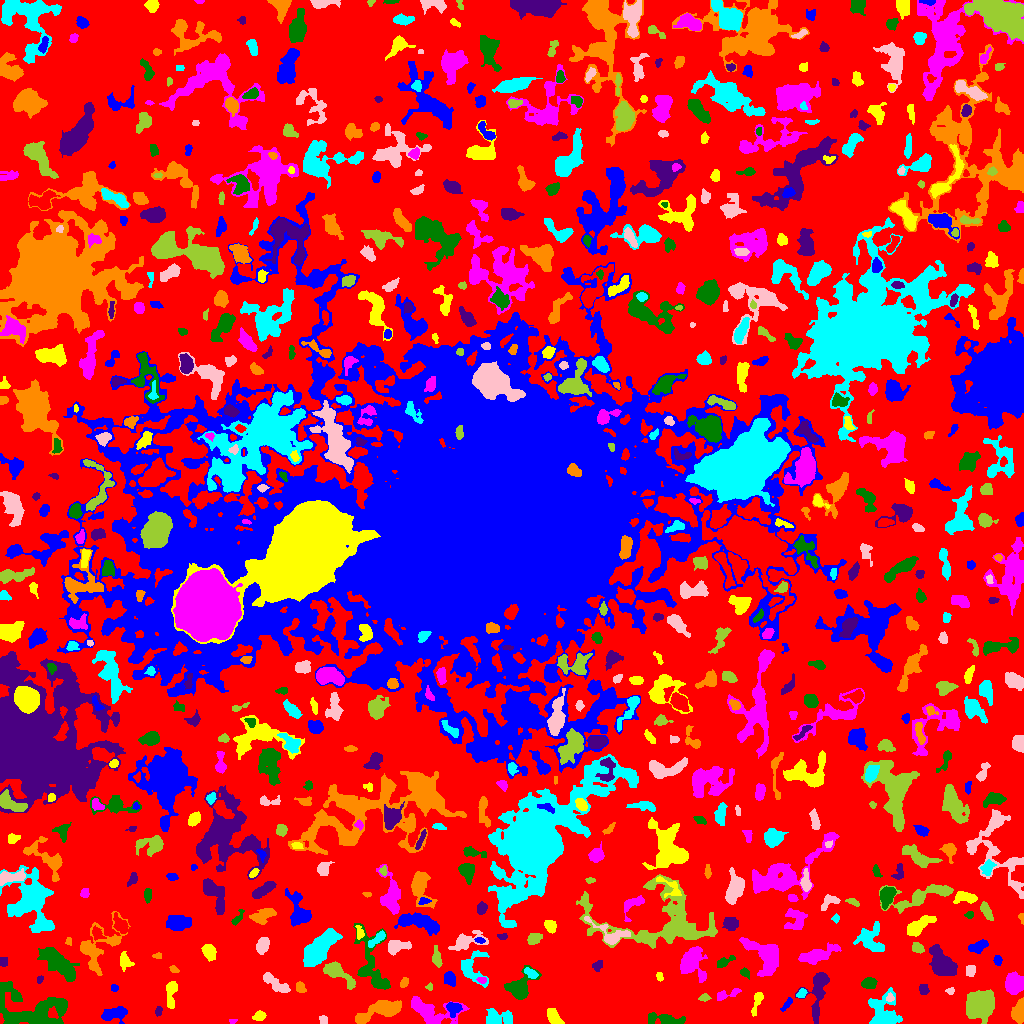

Values plotted in this chart, from the file beside it:
ID, X, Y, A, B, theta, total_flux, mu_max, mu_median, mu_mean, R_fwhm, R_e, R10, R90, x_start, x_end, y_start, y_end, area, greylevel
0, 520.8, 513.2, 314.2, 308.3, -1.385, 947999, 15.0, 1.0, 1.501, 14.08, 206.9, 76.38, 339.2, 0, 1023, 0, 1023, 631471, 1.501
1, 114.8, 9.985, 6.541, 3.148, 0.1606, 791.0, 6.0, 3.0, 2.718, 6.91, 5.171, 2.034, 8.117, 101, 127, 0, 17, 291, 5.718
2, 553.7, 6.564, 4.855, 2.596, -0.9217, 681.0, 8.0, 4.0, 3.528, 5.585, 4.442, 1.784, 6.77, 547, 564, 0, 15, 193, 6.528
3, 232.6, 2.295, 1.923, 1.243, 0.06082, 61.0, 3.0, 2.0, 1.649, 2.459, 1.954, 0.7979, 3.038, 229, 237, 0, 4, 37, 4.649
4, 666.1, 3.641, 9.137, 2.314, -0.1128, 847.0, 9.0, 2.0, 2.842, 4.222, 4.754, 1.784, 8.019, 648, 685, 0, 11, 298, 6.842
5, 158.2, 12.05, 2.171, 1.511, 1.224, 99.0, 3.0, 1.0, 1.547, 3.141, 2.257, 0.9772, 3.613, 155, 162, 7, 17, 64, 6.547
6, 382.7, 14.07, 11.3, 3.79, 0.3139, 2296, 12.0, 3.0, 3.905, 6.794, 6.699, 2.585, 11.41, 355, 401, 0, 23, 588, 6.905
7, 497.5, 5.213, 7.573, 3.62, 0.0318, 908.0, 7.0, 3.0, 2.743, 5.809, 5.499, 2.111, 8.667, 486, 512, 0, 15, 331, 5.743
8, 322.9, 3.52, 2.297, 1.987, -1.405, 202.0, 4.0, 3.0, 2.886, 4.222, 2.821, 1.262, 3.989, 319, 327, 0, 8, 70, 7.886
9, 979.7, 18.51, 7.454, 6.728, 0.976, 4793, 14.0, 6.0, 6.241, 10.49, 8.704, 3.432, 13.48, 966, 994, 0, 34, 768, 8.241
10, 189.9, 19.05, 10.74, 3.211, 1.211, 1552, 8.0, 4.0, 3.823, 8.273, 6.408, 2.523, 9.934, 178, 200, 0, 35, 406, 6.823
11, 453.2, 15.71, 3.075, 2.739, -0.2618, 438.0, 7.0, 2.0, 2.576, 4.26, 3.432, 1.382, 5.528, 446, 462, 6, 21, 170, 8.576
12, 259.2, 7.413, 3.036, 2.172, 0.292, 196.0, 4.0, 2.0, 1.766, 4.72, 3.338, 1.262, 5.015, 252, 266, 3, 13, 111, 6.766
13, 429.5, 12.31, 13.05, 5.758, -0.307, 1784, 7.0, 2.0, 2.788, 8.098, 7.399, 2.932, 11.97, 411, 469, 0, 27, 640, 5.787
14, 31.05, 11.41, 18.69, 9.731, -0.0513, 4254, 9.0, 3.0, 3.054, 9.641, 10.7, 3.989, 17.67, 0, 67, 0, 42, 1393, 6.054
15, 817.8, 31.75, 13.9, 4.831, 1.411, 2086, 9.0, 4.0, 3.899, 7.291, 7.225, 2.764, 11.58, 795, 829, 0, 51, 535, 5.899
16, 1019, 11.0, 4.809, 2.788, 1.402, 995.0, 11.0, 3.0, 4.012, 4.72, 4.334, 1.693, 7.225, 1011, 1023, 0, 26, 248, 8.012
17, 883.4, 10.51, 8.711, 7.066, -1.55, 2252, 11.0, 3.0, 3.575, 6.358, 7.181, 2.706, 11.78, 868, 902, 0, 36, 630, 6.575
18, 889.8, 25.7, 2.079, 1.828, 1.39, 175.0, 6.0, 2.0, 2.869, 3.09, 2.394, 0.7979, 3.868, 886, 894, 22, 31, 61, 9.869
19, 703.9, 25.65, 2.764, 1.697, 0.0983, 126.0, 4.0, 1.0, 1.68, 3.432, 2.585, 0.9772, 4.26, 698, 711, 22, 30, 75, 6.68
20, 619.4, 30.22, 10.26, 7.977, 0.9788, 2334, 8.0, 2.0, 2.637, 8.831, 8.63, 3.338, 14.17, 605, 647, 5, 45, 885, 5.637
21, 786.9, 19.26, 4.258, 1.42, 0.9064, 167.0, 5.0, 2.0, 1.856, 2.585, 2.877, 0.9772, 4.583, 780, 792, 12, 26, 90, 5.856
22, 757.1, 22.2, 6.849, 1.862, 1.26, 296.0, 4.0, 2.0, 1.873, 5.614, 3.949, 1.493, 6.155, 751, 763, 7, 31, 158, 4.873
23, 727.1, 29.25, 7.482, 2.066, 0.2879, 361.0, 6.0, 2.0, 2.299, 4.442, 3.909, 1.493, 6.129, 717, 741, 23, 35, 157, 6.299
24, 520, 35.91, 8.015, 5.386, 0.9036, 2016, 12.0, 4.0, 4.383, 5.971, 6.358, 2.394, 10.6, 504, 541, 24, 58, 460, 6.383
25, 923.7, 34.65, 2.852, 2.39, -1.448, 155.0, 2.0, 2.0, 1.582, 5.382, 3.478, 1.493, 4.886, 919, 929, 29, 39, 98, 4.582
26, 300.1, 36.34, 2.814, 2.139, -1.128, 319.0, 6.0, 3.0, 3.19, 4.514, 3.192, 1.262, 4.754, 296, 306, 31, 42, 100, 8.19
27, 801.3, 29.54, 2.578, 1.882, 0.7369, 190.0, 5.0, 2.0, 2.346, 3.338, 2.764, 0.9772, 4.297, 796, 807, 26, 35, 81, 7.346
28, 950.2, 32.15, 1.681, 1.18, -0.083, 33.0, 2.0, 0.0, 0.6, 2.877, 1.693, 0.5642, 2.646, 945, 954, 29, 36, 55, 4.6
29, 429.6, 36.24, 1.551, 1.251, -1.545, 54.0, 3.0, 1.0, 1.174, 2.326, 1.596, 0.5642, 2.646, 425, 432, 33, 41, 46, 6.174
30, 247.2, 50.87, 11.33, 6.234, 1.568, 1195, 6.0, 2.0, 2.316, 7.715, 7.001, 2.523, 11.13, 233, 258, 28, 71, 516, 5.316
31, 114.5, 35.5, 1.607, 1.59, -8.3007403769801e-12, 72.0, 3.0, 1.0, 1.333, 2.764, 2.034, 0.7979, 3.192, 111, 118, 32, 39, 54, 5.333
32, 171.1, 31.14, 7.375, 2.289, 1.489, 659.0, 8.0, 3.0, 2.841, 4.37, 4.478, 1.596, 7.269, 166, 177, 15, 42, 232, 6.841
33, 482.1, 43.06, 2.18, 1.342, -0.02362, 62.0, 3.0, 1.0, 1.051, 2.257, 2.034, 0.7979, 3.385, 476, 486, 40, 46, 59, 7.051
34, 868.9, 40.2, 3.343, 2.498, 0.03461, 550.0, 8.0, 3.0, 3.526, 4.787, 3.7, 1.493, 5.917, 861, 877, 35, 46, 156, 6.526
35, 39.73, 44.16, 2.235, 1.484, 1.162, 81.0, 3.0, 2.0, 1.688, 3.038, 2.326, 0.7979, 3.478, 37, 43, 40, 48, 48, 4.688
36, 403.9, 40.41, 2.631, 1.867, 0.9641, 147.0, 4.0, 2.0, 1.885, 3.742, 2.706, 0.9772, 4.442, 400, 408, 36, 46, 78, 4.885
37, 530.9, 50.07, 3.477, 1.969, -0.5299, 296.0, 6.0, 3.0, 2.619, 4.26, 3.29, 1.262, 5.109, 524, 538, 45, 56, 113, 7.619
38, 275.7, 39.75, 8.113, 2.529, -0.6, 987.0, 7.0, 4.0, 3.55, 6.794, 5.382, 2.185, 8.234, 263, 290, 31, 51, 278, 6.55
39, 336.5, 51.48, 8.984, 3.219, -0.6301, 1190, 10.0, 2.0, 3.132, 5.499, 5.382, 1.954, 8.956, 323, 355, 34, 62, 380, 6.132
40, 638.5, 51.5, 1.953, 1.639, 0.0, 46.0, 2.0, 1.0, 0.7302, 3.478, 2.111, 0.7979, 3.241, 633, 642, 48, 55, 63, 5.73
41, 449.9, 44.48, 3.46, 2.717, -1.191, 426.0, 6.0, 3.0, 2.748, 5.202, 3.909, 1.493, 6.05, 444, 455, 37, 52, 155, 5.748
42, 659.6, 46.68, 2.414, 1.627, -1.206, 118.0, 4.0, 2.0, 2.0, 3.7, 2.523, 0.9772, 3.827, 656, 663, 42, 51, 59, 5.0
43, 1014, 40.06, 4.836, 4.218, 1.488, 2399, 15.0, 6.0, 6.815, 6.956, 5.809, 2.326, 9.045, 1005, 1023, 29, 52, 352, 8.815
44, 744.8, 50.64, 2.675, 1.913, -0.7861, 268.0, 7.0, 3.0, 3.35, 3.29, 2.821, 0.9772, 4.442, 740, 749, 44, 56, 80, 7.35
45, 597.6, 57.73, 2.873, 2.248, 1.029, 337.0, 7.0, 3.0, 3.547, 3.7, 3.241, 1.262, 4.918, 592, 602, 52, 63, 95, 5.547
46, 173.8, 54.1, 2.494, 1.48, -0.5668, 125.0, 4.0, 2.0, 2.083, 3.613, 2.459, 0.9772, 3.742, 169, 179, 51, 58, 60, 7.083
47, 318.7, 74.49, 11.83, 4.484, 0.8409, 4640, 12.0, 6.0, 5.888, 11.33, 8.777, 3.613, 13.72, 303, 342, 57, 95, 788, 7.888
48, 970.3, 52.62, 2.736, 2.378, 1.008, 282.0, 5.0, 2.0, 2.611, 3.949, 3.241, 1.262, 5.109, 966, 975, 47, 58, 108, 5.611
49, 436.9, 64.7, 4.257, 1.933, -1.372, 269.0, 5.0, 2.0, 1.77, 3.742, 3.432, 1.262, 5.614, 432, 442, 56, 78, 152, 5.77
50, 618.3, 63.27, 2.569, 1.614, 0.1805, 97.0, 3.0, 1.0, 1.516, 3.09, 2.585, 0.9772, 4.068, 613, 623, 59, 66, 64, 5.516
51, 997.5, 62.81, 2.176, 1.769, -1.362, 101.0, 4.0, 1.0, 1.278, 2.985, 2.459, 0.7979, 3.989, 993, 1002, 58, 68, 79, 5.278
52, 124.3, 61.87, 3.566, 2.634, -1.245, 239.0, 4.0, 1.0, 1.44, 4.853, 3.523, 1.262, 5.67, 120, 134, 52, 72, 166, 6.44
53, 691.7, 61.28, 7.669, 5.598, -1.321, 1986, 9.0, 3.0, 3.528, 7.569, 6.747, 2.706, 11.08, 680, 707, 41, 77, 563, 6.528
54, 724.6, 61.84, 5.606, 1.958, 0.4478, 252.0, 4.0, 2.0, 1.895, 5.262, 3.742, 1.382, 5.698, 717, 735, 56, 68, 133, 4.895
55, 3.5, 61.08, 2.04, 1.979, -1.571, 96.0, 3.0, 1.0, 1.263, 2.985, 2.459, 0.9772, 3.989, 0, 7, 57, 66, 76, 5.263
56, 157.4, 67.5, 1.541, 1.147, 0.0, 30.0, 2.0, 0.0, 0.5769, 2.646, 1.493, 0.5642, 2.394, 152, 161, 65, 71, 52, 4.577
57, 471.5, 55.71, 8.518, 6.986, -1.386, 929.0, 8.0, 2.0, 2.233, 4.652, 6.05, 2.111, 9.821, 461, 489, 36, 73, 416, 5.233
58, 262.5, 77.86, 3.559, 2.588, 1.205, 860.0, 12.0, 4.0, 4.526, 4.618, 3.868, 1.493, 6.232, 256, 269, 69, 86, 190, 9.526
59, 917.1, 75.58, 3.072, 2.312, -0.4865, 363.0, 6.0, 3.0, 3.157, 4.82, 3.432, 1.382, 5.293, 912, 924, 70, 81, 115, 7.157
... 681 more rows
